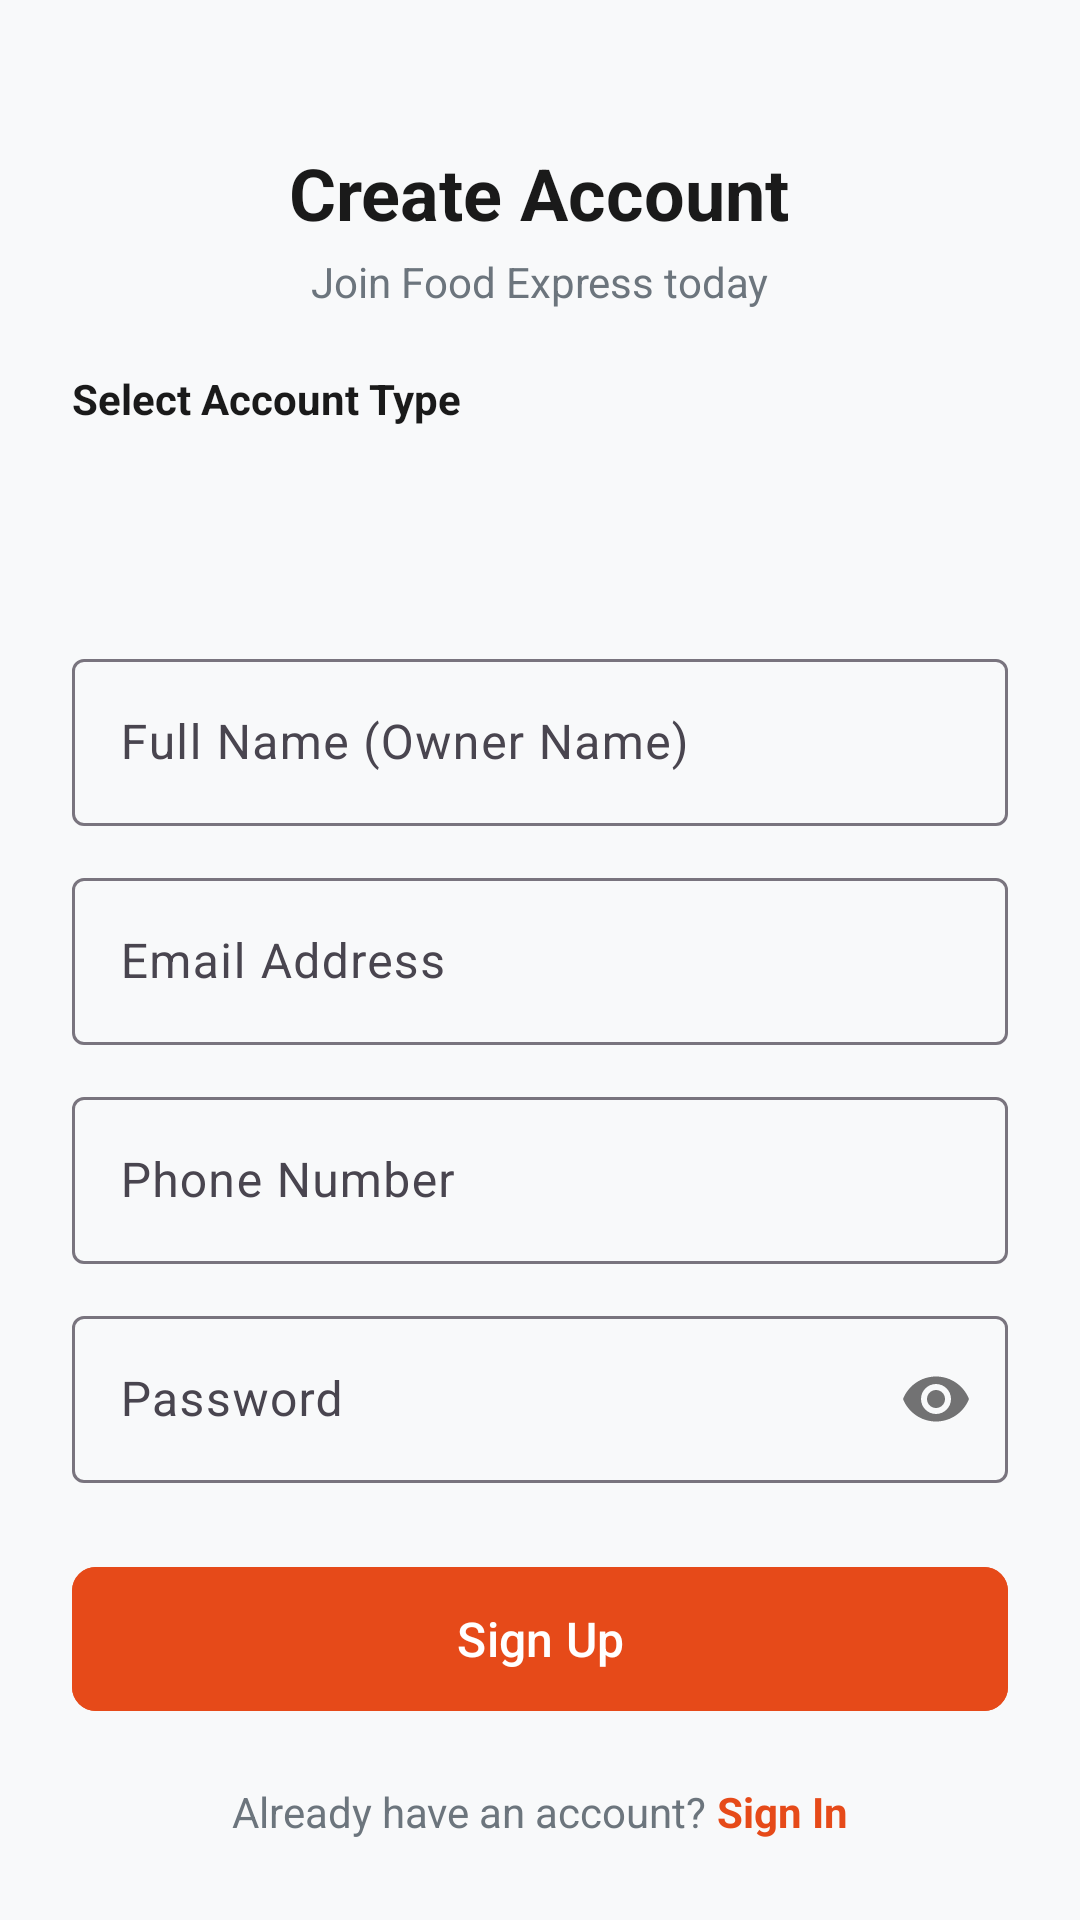

This screen was rendered from an Android layout file. Write that file and the resources it references.
<!-- AndroidManifest.xml: application theme Theme.FoodApplication -->
<!-- res/layout/activity_register.xml -->
<?xml version="1.0" encoding="utf-8"?>
<ScrollView xmlns:android="http://schemas.android.com/apk/res/android"
    xmlns:app="http://schemas.android.com/apk/res-auto"
    android:id="@+id/mainRoot"
    android:layout_width="match_parent"
    android:layout_height="match_parent"
    android:fillViewport="true"
    android:background="@color/bg_light">

    <LinearLayout
        android:layout_width="match_parent"
        android:layout_height="wrap_content"
        android:orientation="vertical"
        android:padding="24dp"
        android:gravity="center_horizontal">

        <TextView
            android:layout_width="wrap_content"
            android:layout_height="wrap_content"
            android:layout_marginTop="24dp"
            android:text="Create Account"
            android:textColor="@color/text_dark"
            android:textSize="24sp"
            android:textStyle="bold" />

        <TextView
            android:layout_width="wrap_content"
            android:layout_height="wrap_content"
            android:layout_marginTop="4dp"
            android:text="Join Food Express today"
            android:textColor="@color/text_muted"
            android:textSize="14sp" />

        <TextView
            android:layout_width="match_parent"
            android:layout_height="wrap_content"
            android:layout_marginTop="20dp"
            android:text="Select Account Type"
            android:textColor="@color/text_dark"
            android:textSize="14sp"
            android:textStyle="bold" />

        <Spinner
            android:id="@+id/spinnerRole"
            android:layout_width="match_parent"
            android:layout_height="48dp"
            android:layout_marginTop="8dp"
            android:background="@drawable/spinner_bg"
            android:padding="8dp" />

        <com.google.android.material.textfield.TextInputLayout
            style="@style/Widget.Material3.TextInputLayout.OutlinedBox"
            android:layout_width="match_parent"
            android:layout_height="wrap_content"
            android:layout_marginTop="16dp"
            android:hint="Full Name (Owner Name)">

            <com.google.android.material.textfield.TextInputEditText
                android:id="@+id/etName"
                android:layout_width="match_parent"
                android:layout_height="wrap_content"
                android:textColor="@color/text_dark"
                android:inputType="textPersonName" />
        </com.google.android.material.textfield.TextInputLayout>

        <com.google.android.material.textfield.TextInputLayout
            style="@style/Widget.Material3.TextInputLayout.OutlinedBox"
            android:layout_width="match_parent"
            android:layout_height="wrap_content"
            android:layout_marginTop="12dp"
            android:hint="Email Address">

            <com.google.android.material.textfield.TextInputEditText
                android:id="@+id/etEmail"
                android:layout_width="match_parent"
                android:layout_height="wrap_content"
                android:textColor="@color/text_dark"
                android:inputType="textEmailAddress" />
        </com.google.android.material.textfield.TextInputLayout>

        <com.google.android.material.textfield.TextInputLayout
            style="@style/Widget.Material3.TextInputLayout.OutlinedBox"
            android:layout_width="match_parent"
            android:layout_height="wrap_content"
            android:layout_marginTop="12dp"
            android:hint="Phone Number">

            <com.google.android.material.textfield.TextInputEditText
                android:id="@+id/etPhone"
                android:layout_width="match_parent"
                android:layout_height="wrap_content"
                android:textColor="@color/text_dark"
                android:inputType="phone" />
        </com.google.android.material.textfield.TextInputLayout>

        <com.google.android.material.textfield.TextInputLayout
            style="@style/Widget.Material3.TextInputLayout.OutlinedBox"
            android:layout_width="match_parent"
            android:layout_height="wrap_content"
            android:layout_marginTop="12dp"
            app:passwordToggleEnabled="true"
            android:hint="Password">

            <com.google.android.material.textfield.TextInputEditText
                android:id="@+id/etPassword"
                android:layout_width="match_parent"
                android:layout_height="wrap_content"
                android:textColor="@color/text_dark"
                android:inputType="textPassword" />
        </com.google.android.material.textfield.TextInputLayout>

        
        <LinearLayout
            android:id="@+id/layoutShopDetails"
            android:layout_width="match_parent"
            android:layout_height="wrap_content"
            android:orientation="vertical"
            android:visibility="gone">

            <TextView
                android:layout_width="match_parent"
                android:layout_height="wrap_content"
                android:layout_marginTop="20dp"
                android:text="Shop &amp; Restaurant Information"
                android:textColor="@color/primary"
                android:textSize="15sp"
                android:textStyle="bold" />

            <com.google.android.material.textfield.TextInputLayout
                style="@style/Widget.Material3.TextInputLayout.OutlinedBox"
                android:layout_width="match_parent"
                android:layout_height="wrap_content"
                android:layout_marginTop="8dp"
                android:hint="Shop Name (e.g., Campus Pizza Hub)">

                <com.google.android.material.textfield.TextInputEditText
                    android:id="@+id/etShopName"
                    android:layout_width="match_parent"
                    android:layout_height="wrap_content"
                    android:textColor="@color/text_dark"
                    android:inputType="text" />
            </com.google.android.material.textfield.TextInputLayout>

            <com.google.android.material.textfield.TextInputLayout
                style="@style/Widget.Material3.TextInputLayout.OutlinedBox"
                android:layout_width="match_parent"
                android:layout_height="wrap_content"
                android:layout_marginTop="12dp"
                android:hint="Shop Address (e.g., Student Center, Floor 1)">

                <com.google.android.material.textfield.TextInputEditText
                    android:id="@+id/etShopAddress"
                    android:layout_width="match_parent"
                    android:layout_height="wrap_content"
                    android:textColor="@color/text_dark"
                    android:inputType="textPostalAddress" />
            </com.google.android.material.textfield.TextInputLayout>

            <com.google.android.material.textfield.TextInputLayout
                style="@style/Widget.Material3.TextInputLayout.OutlinedBox"
                android:layout_width="match_parent"
                android:layout_height="wrap_content"
                android:layout_marginTop="12dp"
                android:hint="Cuisine / Short Description">

                <com.google.android.material.textfield.TextInputEditText
                    android:id="@+id/etShopDesc"
                    android:layout_width="match_parent"
                    android:layout_height="wrap_content"
                    android:textColor="@color/text_dark"
                    android:inputType="text" />
            </com.google.android.material.textfield.TextInputLayout>

            
            <LinearLayout
                android:layout_width="match_parent"
                android:layout_height="wrap_content"
                android:layout_marginTop="12dp"
                android:gravity="center_vertical"
                android:orientation="horizontal">

                <ImageView
                    android:id="@+id/ivShopImagePreview"
                    android:layout_width="60dp"
                    android:layout_height="60dp"
                    android:scaleType="centerCrop"
                    android:background="@drawable/spinner_bg"
                    android:src="@android:drawable/ic_menu_gallery" />

                <com.google.android.material.button.MaterialButton
                    android:id="@+id/btnPickShopImage"
                    style="@style/Widget.Material3.Button.OutlinedButton"
                    android:layout_width="wrap_content"
                    android:layout_height="wrap_content"
                    android:layout_marginStart="16dp"
                    android:text="Choose Shop Photo from Gallery"
                    android:textColor="@color/primary"
                    app:strokeColor="@color/primary" />

            </LinearLayout>

        </LinearLayout>

        <com.google.android.material.button.MaterialButton
            android:id="@+id/btnRegister"
            android:layout_width="match_parent"
            android:layout_height="56dp"
            android:layout_marginTop="24dp"
            android:backgroundTint="@color/primary"
            android:text="Sign Up"
            android:textColor="@color/white"
            android:textSize="16sp"
            app:cornerRadius="8dp" />

        <LinearLayout
            android:layout_width="wrap_content"
            android:layout_height="wrap_content"
            android:layout_marginTop="20dp"
            android:orientation="horizontal">

            <TextView
                android:layout_width="wrap_content"
                android:layout_height="wrap_content"
                android:text="Already have an account? "
                android:textColor="@color/text_muted" />

            <TextView
                android:id="@+id/tvLogin"
                android:layout_width="wrap_content"
                android:layout_height="wrap_content"
                android:text="Sign In"
                android:textColor="@color/primary"
                android:textStyle="bold" />
        </LinearLayout>

    </LinearLayout>

</ScrollView>
<!-- resources referenced by this layout -->
<resources>
  <color name="bg_light">#F8F9FA</color>
  <color name="primary">#E64A19</color>
  <color name="text_dark">#1A1A1A</color>
  <color name="text_muted">#6C757D</color>
  <color name="white">#FFFFFF</color>
  <style name="Theme.FoodApplication" parent="Base.Theme.FoodApplication" />
  <style name="Base.Theme.FoodApplication" parent="Theme.Material3.DayNight.NoActionBar">
          <item name="colorPrimary">@color/primary</item>
          <item name="colorPrimaryDark">@color/primary_dark</item>
          <item name="colorAccent">@color/accent</item>
          <item name="android:windowBackground">@color/bg_light</item>
          <item name="colorSurface">@color/card_bg</item>
          <item name="colorOnSurface">@color/text_dark</item>
          <item name="android:textColorPrimary">@color/text_dark</item>
          <item name="android:textColorSecondary">@color/text_muted</item>
      </style>
  <color name="primary_dark">#D84315</color>
  <color name="accent">#FF7043</color>
  <color name="card_bg">#FFFFFF</color>
</resources>
